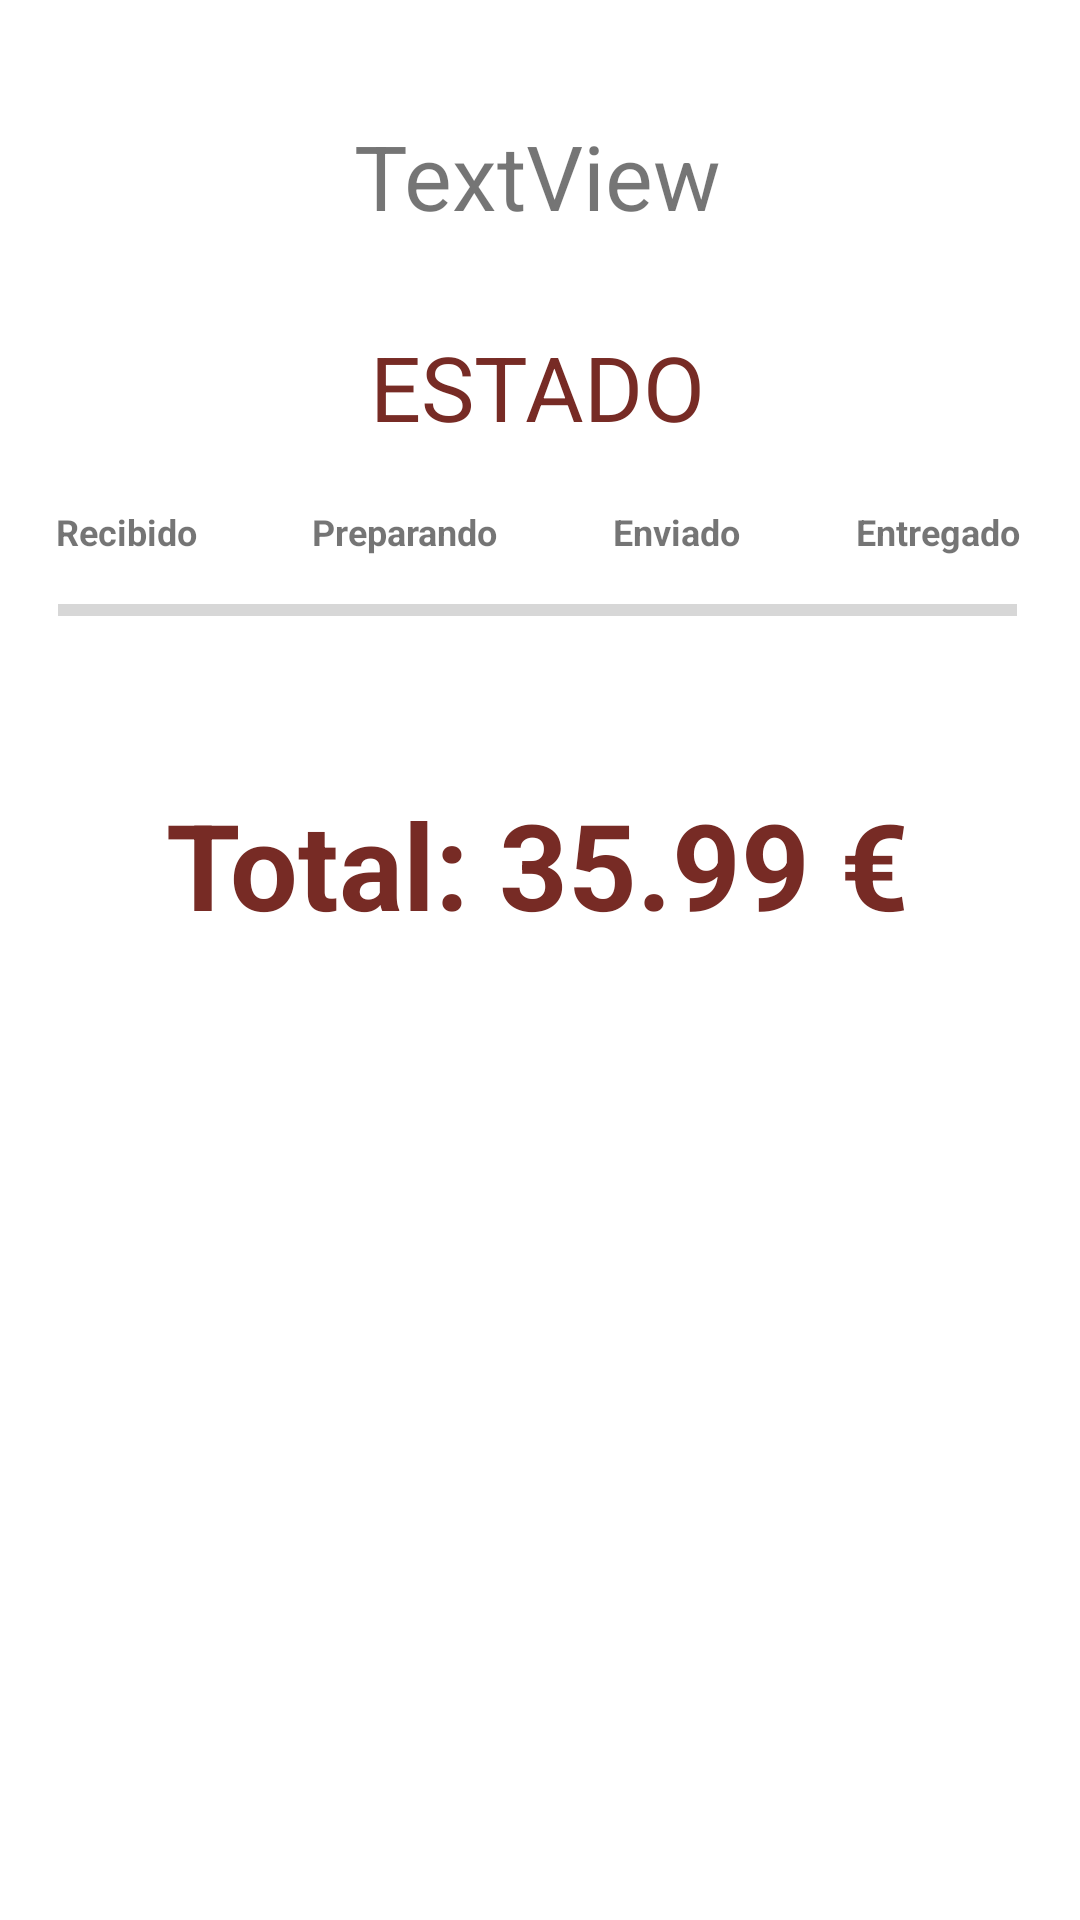

Reconstruct the res/layout file that produces this screen, plus the resources it refers to.
<!-- AndroidManifest.xml: application theme Theme.MyRestaurant -->
<!-- res/layout/fragment_pedido_detalle.xml -->
<?xml version="1.0" encoding="utf-8"?>
<RelativeLayout xmlns:android="http://schemas.android.com/apk/res/android"
    xmlns:tools="http://schemas.android.com/tools"
    android:layout_width="match_parent"
    android:layout_height="match_parent"
    tools:context=".ui.pedidoDetalle.PedidoDetalle"
    android:clickable="true"
    android:focusable="true"
    android:background="@color/white">

    <LinearLayout
        android:layout_width="match_parent"
        android:layout_height="match_parent"
        android:layout_alignParentStart="true"
        android:layout_alignParentTop="true"
        android:layout_alignParentEnd="true"
        android:layout_alignParentBottom="true"
        android:layout_marginStart="-1dp"
        android:layout_marginTop="-2dp"
        android:layout_marginEnd="1dp"
        android:layout_marginBottom="0dp"
        android:orientation="vertical">

        <TextView
            android:id="@+id/tvFechaPedidoDetalle"
            android:layout_width="match_parent"
            android:layout_height="wrap_content"
            android:layout_marginStart="20dp"
            android:layout_marginTop="40dp"
            android:layout_marginEnd="20dp"
            android:text="TextView"
            android:textAlignment="center"
            android:textSize="30sp" />

        <TextView
            android:id="@+id/tvEstadoPedido"
            android:layout_width="match_parent"
            android:layout_height="wrap_content"
            android:layout_marginStart="20dp"
            android:layout_marginTop="30dp"
            android:layout_marginEnd="20dp"
            android:text="ESTADO"
            android:textAlignment="center"
            android:textColor="@color/darkred"
            android:textSize="30sp" />

        <LinearLayout
            android:layout_width="match_parent"
            android:layout_height="wrap_content"
            android:layout_marginTop="20dp"
            android:orientation="horizontal">

            <TextView
                android:id="@+id/textView8"
                android:layout_width="wrap_content"
                android:layout_height="wrap_content"
                android:layout_weight="1"
                android:gravity="center"
                android:text="Recibido"
                android:textSize="12sp"
                android:textStyle="bold" />

            <TextView
                android:id="@+id/textView9"
                android:layout_width="wrap_content"
                android:layout_height="wrap_content"
                android:layout_weight="1"
                android:gravity="center"
                android:text="Preparando"
                android:textSize="12sp"
                android:textStyle="bold" />

            <TextView
                android:id="@+id/textView10"
                android:layout_width="wrap_content"
                android:layout_height="wrap_content"
                android:layout_weight="1"
                android:gravity="center"
                android:text="Enviado"
                android:textSize="12sp"
                android:textStyle="bold" />

            <TextView
                android:id="@+id/textView11"
                android:layout_width="wrap_content"
                android:layout_height="wrap_content"
                android:layout_weight="1"
                android:gravity="center"
                android:text="Entregado"
                android:textSize="12sp"
                android:textStyle="bold" />
        </LinearLayout>

        <ProgressBar
            android:id="@+id/progressBar"
            style="?android:attr/progressBarStyleHorizontal"
            android:layout_width="match_parent"
            android:layout_height="wrap_content"
            android:layout_marginStart="20dp"
            android:layout_marginTop="10dp"
            android:layout_marginEnd="20dp"
            android:max="3"
            android:progress="0"
            android:progressTint="@color/darkred" />

        <TextView
            android:id="@+id/tvTotalPedido"
            android:layout_width="match_parent"
            android:layout_height="wrap_content"
            android:layout_marginStart="30dp"
            android:layout_marginTop="50dp"
            android:layout_marginEnd="30dp"
            android:text="Total: 35.99 €"
            android:textAlignment="center"
            android:textColor="@color/darkred"
            android:textSize="40sp"
            android:textStyle="bold" />

        <RelativeLayout
            android:layout_width="match_parent"
            android:layout_height="match_parent"
            android:layout_marginStart="20dp"
            android:layout_marginTop="50dp"
            android:layout_marginEnd="20dp">

            <androidx.recyclerview.widget.RecyclerView
                android:id="@+id/recyclerPedidoDetalle"
                android:layout_width="match_parent"
                android:layout_height="match_parent" />
        </RelativeLayout>

    </LinearLayout>

</RelativeLayout>
<!-- resources referenced by this layout -->
<resources>
  <color name="darkred">#772B25</color>
  <color name="white">#FFFFFFFF</color>
  <style name="Theme.MyRestaurant" parent="Theme.MaterialComponents.DayNight.DarkActionBar">
          
          <item name="colorPrimary">@color/red</item>
          <item name="colorPrimaryVariant">@color/darkred</item>
          <item name="colorOnPrimary">@color/white</item>
          
          <item name="colorSecondary">@color/teal_200</item>
          <item name="colorSecondaryVariant">@color/teal_700</item>
          <item name="colorOnSecondary">@color/black</item>
          
          <item name="android:statusBarColor" tools:targetApi="l">?attr/colorPrimaryVariant</item>
          
      </style>
  <color name="red">#FF3B2D</color>
  <color name="teal_200">#FF03DAC5</color>
  <color name="teal_700">#FF018786</color>
  <color name="black">#FF000000</color>
</resources>
